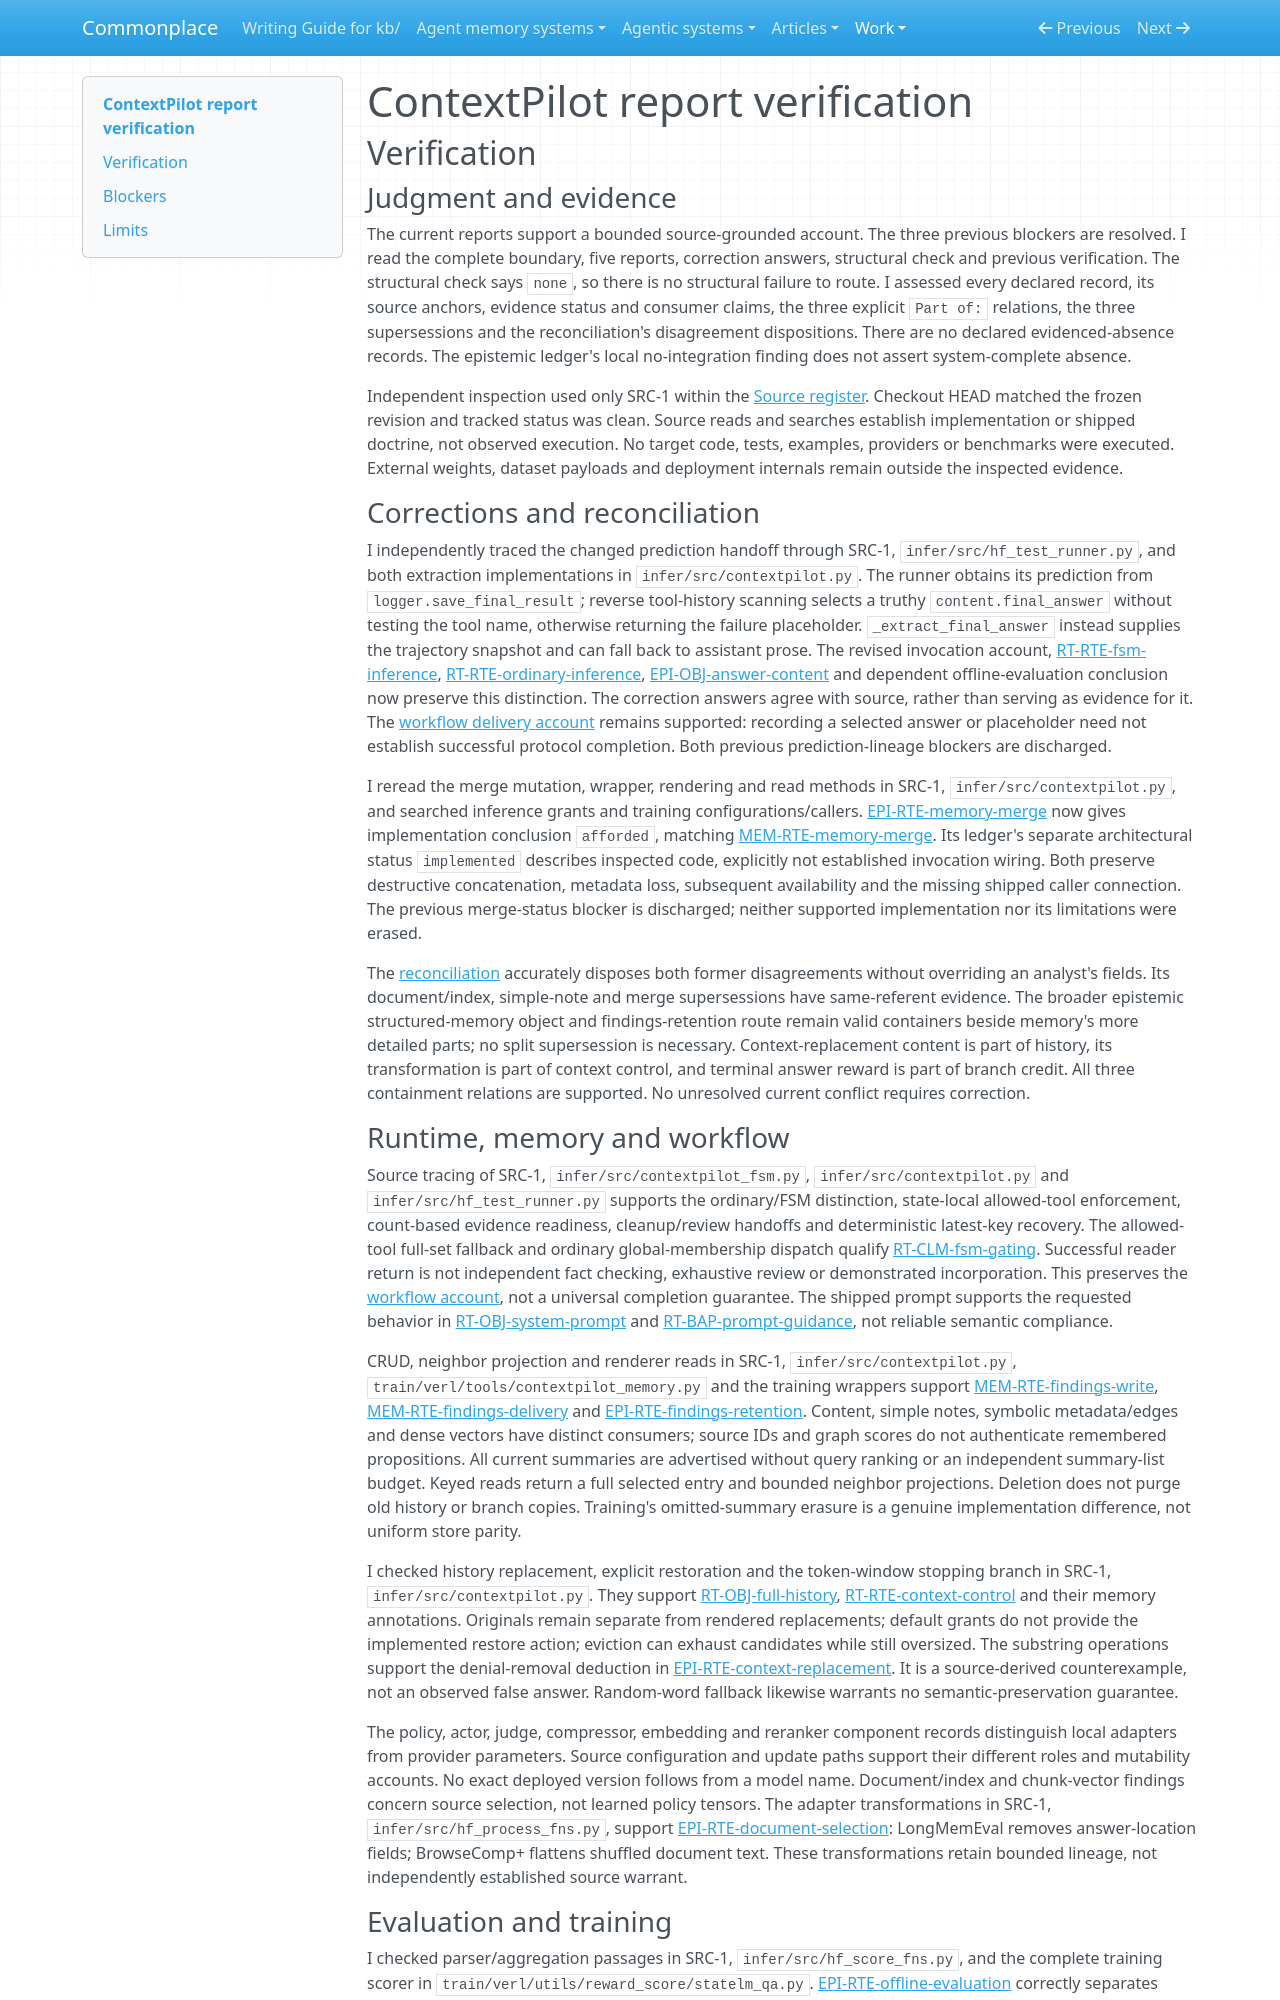

repository: zby/commonplace · page: work/agentic-system-completion/evidence/publications/contextpilot/AAS-2026-10-13-contextpilot-30d0d09e6cdc-01/report-verification/index.html · generator: mkdocs

---
type: agentic-system-analyses/types/agentic-system-verification.md
description: "Independent report verification of ContextPilot's inference, memory, evaluation and training account at the frozen revision."
run-id: AAS-2026-10-13-contextpilot-30d0d09e6cdc-01
reviewed-boundary: "782cbb6611fb610c4cf6fafda6022b7e89cae191"
---

# ContextPilot report verification

## Verification

### Judgment and evidence

The current reports support a bounded source-grounded account. The three previous blockers are resolved. I read the complete boundary, five reports, correction answers, structural check and previous verification. The structural check says `none`, so there is no structural failure to route. I assessed every declared record, its source anchors, evidence status and consumer claims, the three explicit `Part of:` relations, the three supersessions and the reconciliation's disagreement dispositions. There are no declared evidenced-absence records. The epistemic ledger's local no-integration finding does not assert system-complete absence.

Independent inspection used only SRC-1 within the [Source register](boundary.md#source-register). Checkout HEAD matched the frozen revision and tracked status was clean. Source reads and searches establish implementation or shipped doctrine, not observed execution. No target code, tests, examples, providers or benchmarks were executed. External weights, dataset payloads and deployment internals remain outside the inspected evidence.

### Corrections and reconciliation

I independently traced the changed prediction handoff through SRC-1, `infer/src/hf_test_runner.py`, and both extraction implementations in `infer/src/contextpilot.py`. The runner obtains its prediction from `logger.save_final_result`; reverse tool-history scanning selects a truthy `content.final_answer` without testing the tool name, otherwise returning the failure placeholder. `_extract_final_answer` instead supplies the trajectory snapshot and can fall back to assistant prose. The revised invocation account, [RT-RTE-fsm-inference](runtime.md#rt-rte-fsm-inference), [RT-RTE-ordinary-inference](runtime.md#rt-rte-ordinary-inference), [EPI-OBJ-answer-content](epistemic.md#epi-obj-answer-content) and dependent offline-evaluation conclusion now preserve this distinction. The correction answers agree with source, rather than serving as evidence for it. The [workflow delivery account](workflow.md#what-counts-as-delivered) remains supported: recording a selected answer or placeholder need not establish successful protocol completion. Both previous prediction-lineage blockers are discharged.

I reread the merge mutation, wrapper, rendering and read methods in SRC-1, `infer/src/contextpilot.py`, and searched inference grants and training configurations/callers. [EPI-RTE-memory-merge](epistemic.md#epi-rte-memory-merge) now gives implementation conclusion `afforded`, matching [MEM-RTE-memory-merge](memory.md#mem-rte-memory-merge). Its ledger's separate architectural status `implemented` describes inspected code, explicitly not established invocation wiring. Both preserve destructive concatenation, metadata loss, subsequent availability and the missing shipped caller connection. The previous merge-status blocker is discharged; neither supported implementation nor its limitations were erased.

The [reconciliation](reconciliation.md#reconciliation) accurately disposes both former disagreements without overriding an analyst's fields. Its document/index, simple-note and merge supersessions have same-referent evidence. The broader epistemic structured-memory object and findings-retention route remain valid containers beside memory's more detailed parts; no split supersession is necessary. Context-replacement content is part of history, its transformation is part of context control, and terminal answer reward is part of branch credit. All three containment relations are supported. No unresolved current conflict requires correction.
